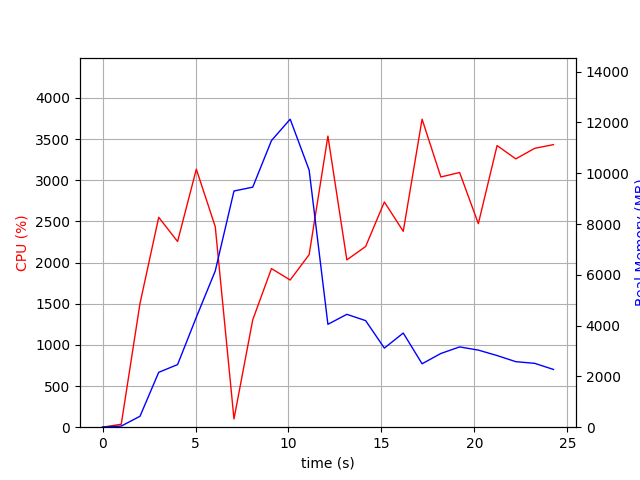

Source data for this figure (header and first rows):
elapsed_time, nproc, cpu, mem_real, mem_virtual
3.9577484130859375e-05, 1, 0.0, 9.137, 23575
1.006, 2, 35.8, 44.43, 158
2.014, 1, 1503, 429.7, 29467
3.021, 1, 2550, 2161, 32847
4.036, 1, 2256, 2466, 33459
5.044, 1, 3134, 4330, 35261
6.062, 1, 2436, 6153, 43874
7.069, 1, 100.3, 9301, 43874
8.077, 1, 1304, 9453, 43883
9.084, 1, 1927, 11286, 43917
10.09, 1, 1788, 12128, 50095
11.11, 1, 2096, 10126, 50569
12.12, 1, 3537, 4052, 50683
13.14, 1, 2033, 4445, 50706
14.15, 1, 2195, 4197, 50706
15.16, 1, 2736, 3115, 50785
16.17, 1, 2380, 3708, 50785
17.19, 1, 3742, 2498, 50817
18.2, 1, 3040, 2903, 50817
19.2, 1, 3094, 3161, 50817
20.21, 1, 2473, 3036, 50817
21.22, 1, 3421, 2822, 50825
22.23, 1, 3260, 2580, 50847
23.24, 1, 3388, 2515, 50847
24.25, 1, 3433, 2274, 50865
